Labelled photos from "dataset_split.1", an image-classification folder in thinamawijesekara09/Audiogram-app. The possible labels are: mild, moderate, moderately severe, normal, profound, severe.

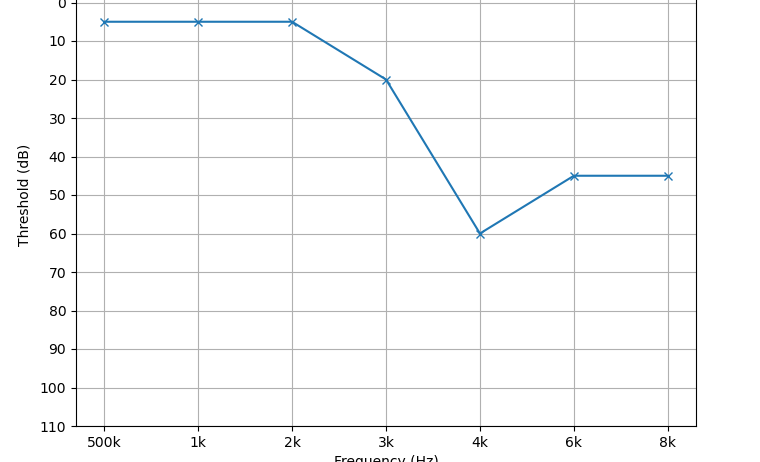
Label: mild

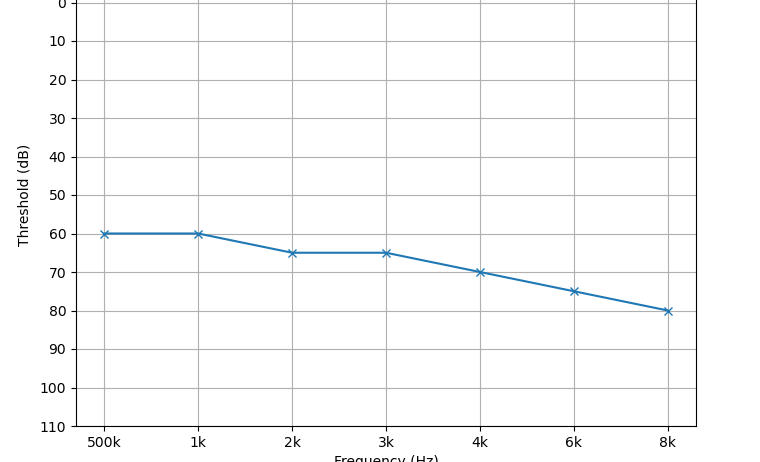
Label: moderately severe

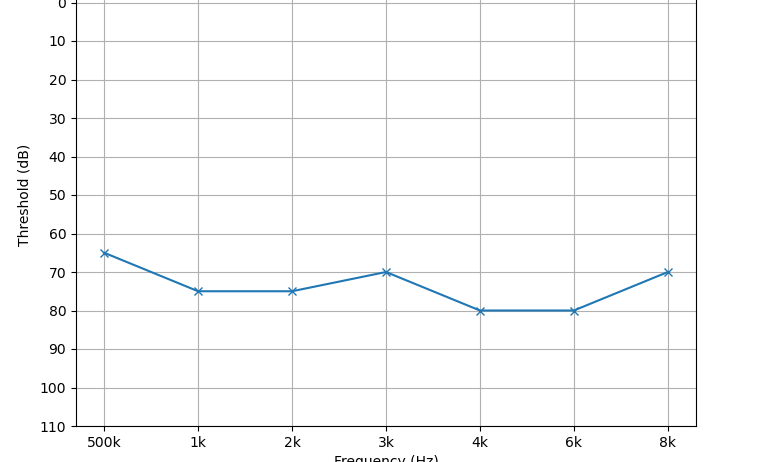
Label: severe

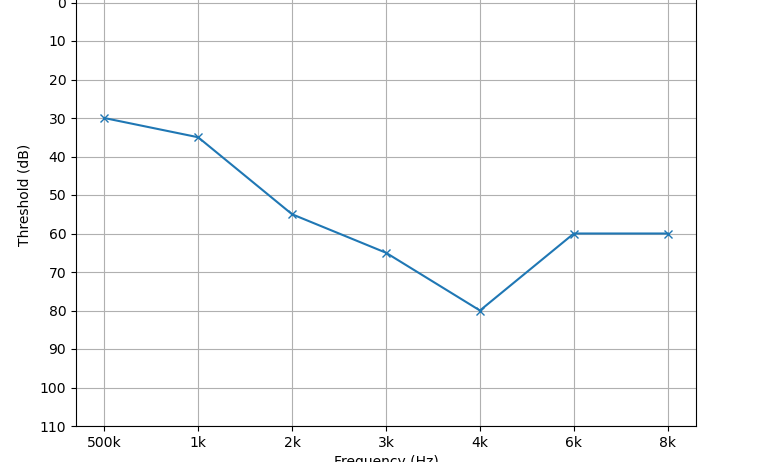
Label: moderate

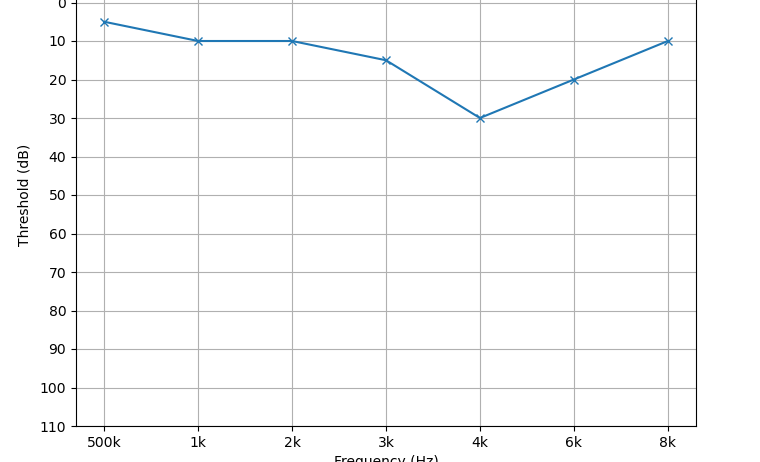
Label: normal

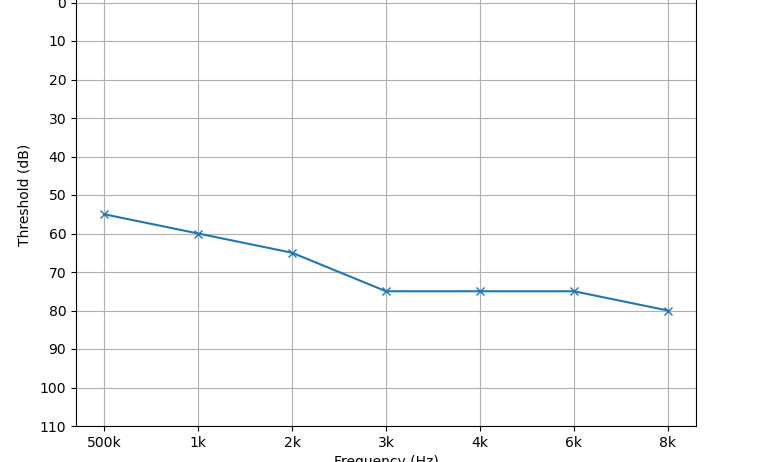
Label: moderately severe
